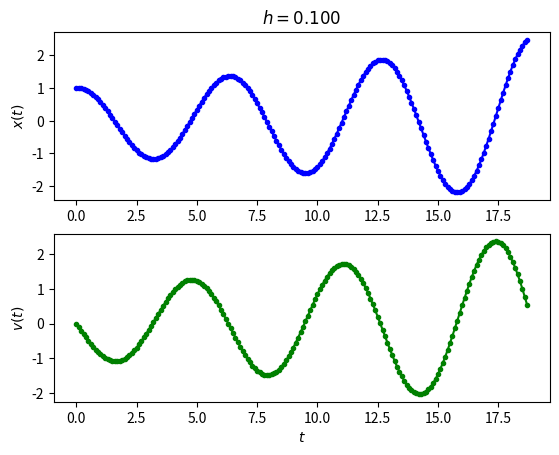

Write Python code to recreate this figure. (Note: this script raises an exception after producing the figure.)
#!/usr/bin/python

import numpy as np
import matplotlib.pyplot as plt

# do euler method for $\ddot{x} = -x$, with initial conditions
# $x(0) = 1; \dot{x}(0) = 0$
def euler(h):
	# 1   h   xi     x{i+1}
	#       *      = 
	# -h  1   vi     v{i+1}
	#$\begin{pmatrix}1 & h\\-h & 1\end{pmatrix} \begin{pmatrix}x_i\\v_i\end{pmatrix} = \begin{pmatrix}x_{i+1}\\v_{i+1}\end{pmatrix}
	initial_cond = np.matrix([[1, 0]]).transpose()
	x = np.array([initial_cond[0, 0]]);
	v = np.array([initial_cond[1, 0]]);
	explicit = np.matrix([[1, h], [-h, 1]])
	cur = initial_cond;
	for k in range(1, int(6*np.pi/h)):
		cur = explicit * cur
		x = np.append(x, cur[0, 0])
		v = np.append(v, cur[1, 0])
	return (x, v)

# make euler method plot from $0$ to $6\pi$
h = 0.1
(x, v) = euler(h);
t = np.arange(0, int(6*np.pi/h)) * h
plt.subplot(2, 1, 1)
plt.plot(t, x, "b.-")
plt.ylabel("$x(t)$")
plt.title("$h = %0.3f$" % (h))
plt.subplot(2, 1, 2)
plt.plot(t, v, "g.-")
plt.xlabel("$t$")
plt.ylabel("$v(t)$")
plt.savefig("latex/problem1.pdf")

# make error plots
x_anal = np.cos(t)
v_anal = -np.sin(t)
plt.clf()
plt.subplot(2, 1, 1)
plt.plot(t, x_anal - x, "b.-")
plt.ylabel("$x_{anal} - x(t)$")
plt.title("$h = %0.3f$" % (h))
plt.subplot(2, 1, 2)
plt.plot(t, v_anal - v, "g.-")
plt.xlabel("$t$")
plt.ylabel("$v_{anal} - v(t)$")
plt.savefig("latex/problem2.pdf")

hs = 0.03 * 2.**-np.arange(0,5)
maxes = np.array([])
for h in hs:
	(x, v) = euler(h)
	t = np.arange(0, int(6*np.pi/h)) * h
	x_anal = np.cos(t)
	maxe = np.max(np.abs(x - x_anal))
	maxes = np.append(maxes, maxe)

# plot of max errors vs $h$
plt.clf()
plt.plot(hs, maxes, "g.-")
plt.xlabel("$h$")
plt.ylabel("Max error")
plt.savefig("latex/problem3.pdf")

# energy as function of $t$
h = 0.1;
(x, v) = euler(h);
t = np.arange(0, int(6*np.pi/h)) * h
E = x**2 + v**2;
plt.clf()
plt.plot(t, E, ".-");
plt.ylim([0, plt.ylim()[1]]);
plt.xlabel("$t$");
plt.ylabel("$E = x^2 + v^2$");
plt.title("$h = %0.3f$" % (h))
plt.savefig("latex/problem4.pdf")

# implicit thing
def euler_implicit(h):
	initial_cond = np.matrix([[1, 0]]).transpose()
	x = np.array([initial_cond[0, 0]]);
	v = np.array([initial_cond[1, 0]]);
	# inverse of [[1, -h], [h, 1]]
	implicit = np.matrix([[1, h], [-h, 1]]) / (1 + h**2)
	cur = initial_cond;
	for k in range(1, int(6*np.pi/h)):
		cur = implicit * cur
		x = np.append(x, cur[0, 0])
		v = np.append(v, cur[1, 0])
	return (x, v)

hs = 0.03 * 2.**-np.arange(0,5)
maxes_imp = np.array([])
maxes_exp = np.array([])
for h in hs:
	(x, v) = euler(h)
	t = np.arange(0, int(6*np.pi/h)) * h
	x_anal = np.cos(t)
	maxe = np.max(np.abs(x - x_anal))
	maxes_exp = np.append(maxes_exp, maxe)

	(x, v) = euler_implicit(h)
	maxe = np.max(np.abs(x - x_anal))
	maxes_imp = np.append(maxes_imp, maxe)

# plot of max errors vs $h$
plt.clf()
plt.plot(hs, maxes_imp, "b.-", label = "Implicit")
plt.plot(hs, maxes_exp, "g.-", label = "Explicit")
plt.xlabel("$h$")
plt.ylabel("Max error")
plt.legend(loc = "upper left")
plt.savefig("latex/problem5_1.pdf")

# energy as function of $t$
h = 0.1;
(x, v) = euler(h);
t = np.arange(0, int(6*np.pi/h)) * h
E = x**2 + v**2;
plt.clf()
plt.plot(t, E, "b.-", label = "Explicit");
(x, v) = euler_implicit(h);
E = x**2 + v**2;
plt.plot(t, E, "g.-", label = "Implicit")
plt.ylim([0, plt.ylim()[1]]);
plt.xlabel("$t$");
plt.ylabel("$E = x^2 + v^2$");
plt.title("$h = %0.3f$" % (h))
plt.legend(loc = "upper left");
plt.savefig("latex/problem5_2.pdf")
